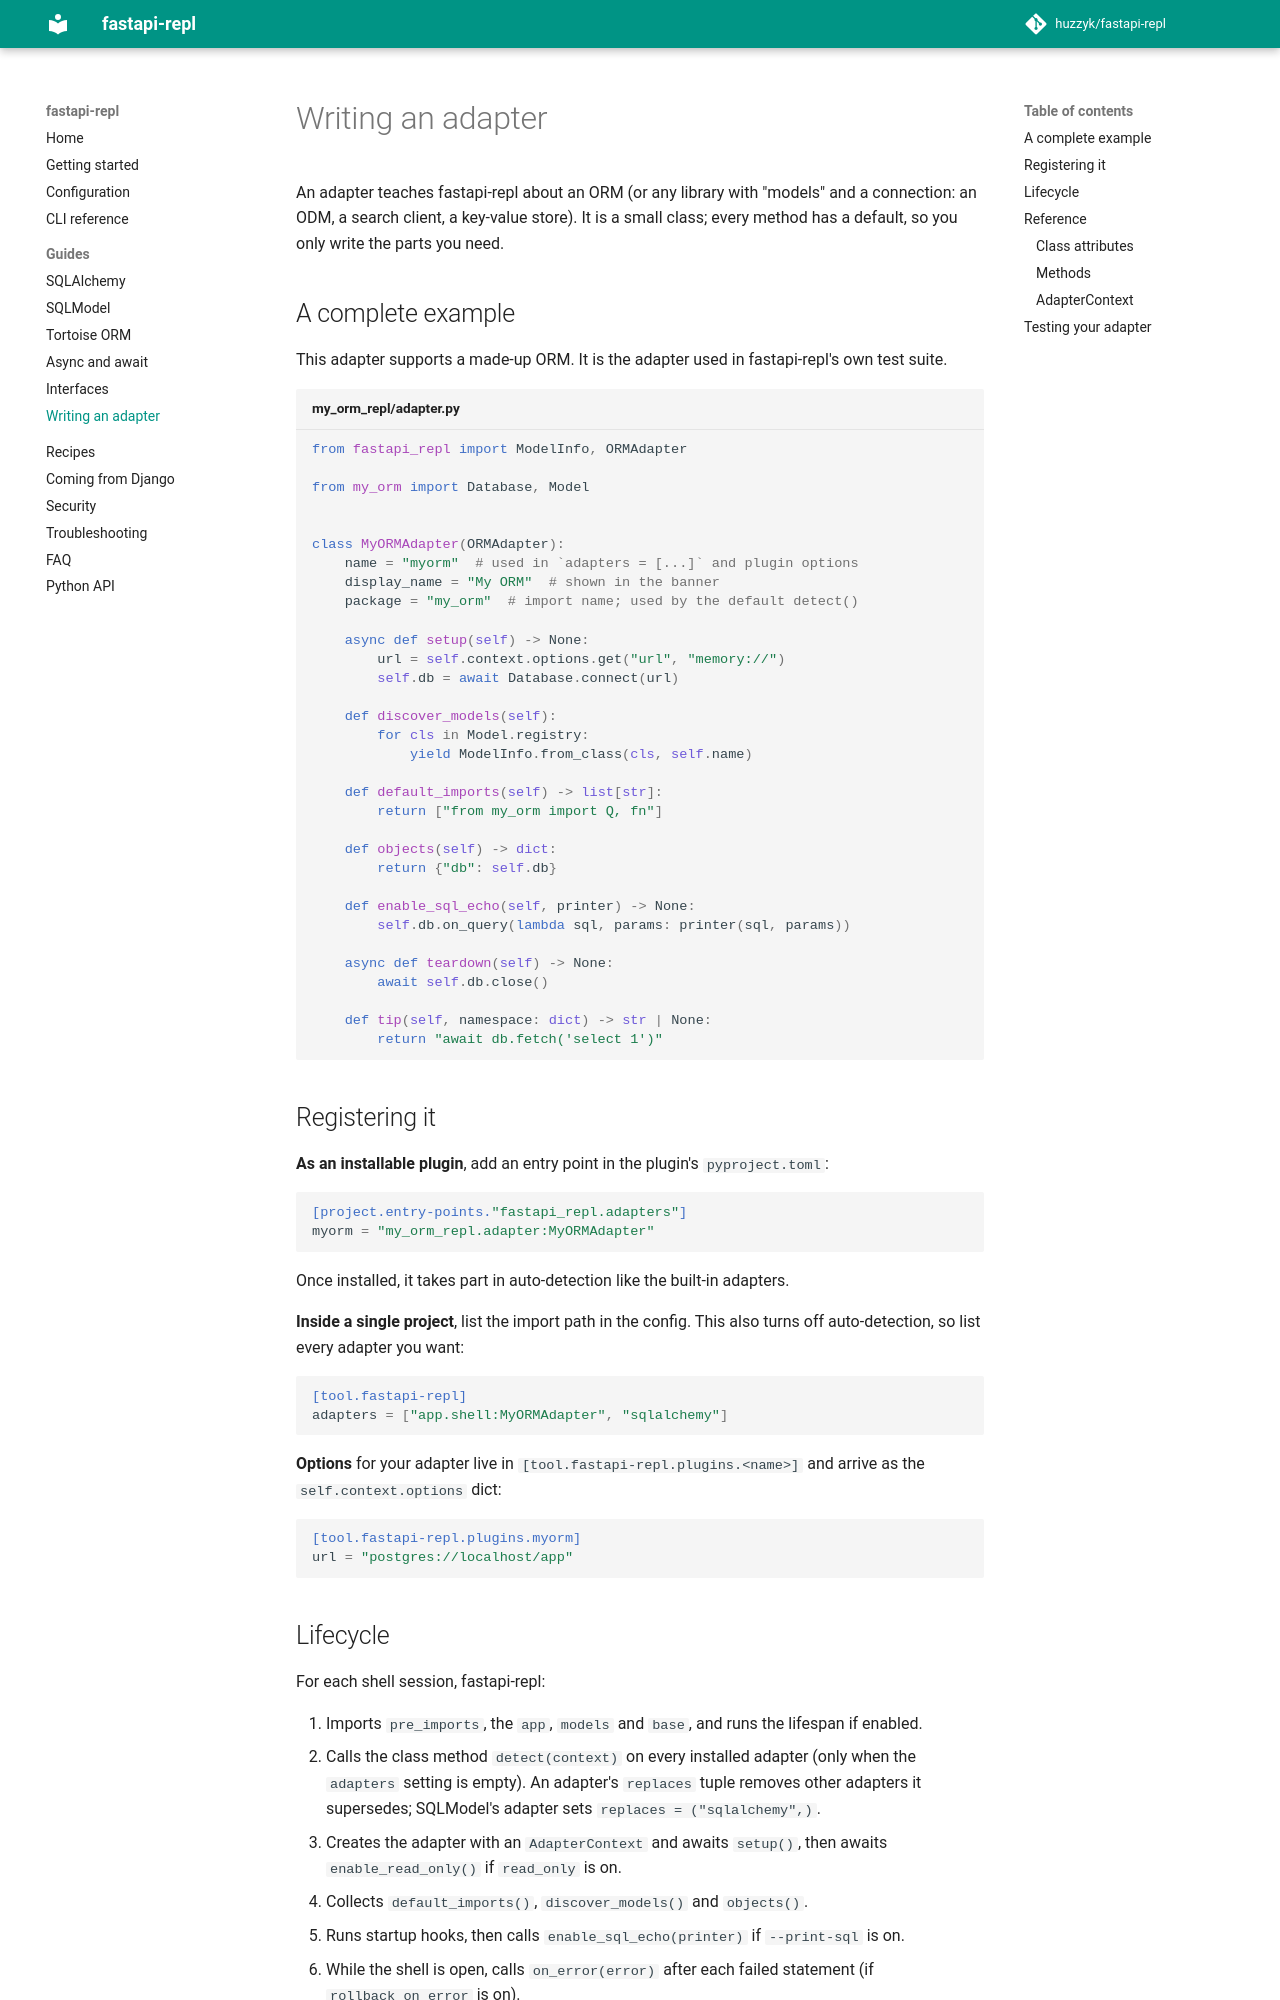

repository: Huzzy619/fastapi-repl · page: guides/writing-adapters/index.html · generator: mkdocs

# Writing an adapter

An adapter teaches fastapi-repl about an ORM (or any library with "models" and a
connection: an ODM, a search client, a key-value store). It is a small class; every
method has a default, so you only write the parts you need.

## A complete example

This adapter supports a made-up ORM. It is the adapter used in fastapi-repl's own
test suite.

```python title="my_orm_repl/adapter.py"
from fastapi_repl import ModelInfo, ORMAdapter

from my_orm import Database, Model


class MyORMAdapter(ORMAdapter):
    name = "myorm"  # used in `adapters = [...]` and plugin options
    display_name = "My ORM"  # shown in the banner
    package = "my_orm"  # import name; used by the default detect()

    async def setup(self) -> None:
        url = self.context.options.get("url", "memory://")
        self.db = await Database.connect(url)

    def discover_models(self):
        for cls in Model.registry:
            yield ModelInfo.from_class(cls, self.name)

    def default_imports(self) -> list[str]:
        return ["from my_orm import Q, fn"]

    def objects(self) -> dict:
        return {"db": self.db}

    def enable_sql_echo(self, printer) -> None:
        self.db.on_query(lambda sql, params: printer(sql, params))

    async def teardown(self) -> None:
        await self.db.close()

    def tip(self, namespace: dict) -> str | None:
        return "await db.fetch('select 1')"
```

## Registering it

**As an installable plugin**, add an entry point in the plugin's `pyproject.toml`:

```toml
[project.entry-points."fastapi_repl.adapters"]
myorm = "my_orm_repl.adapter:MyORMAdapter"
```

Once installed, it takes part in auto-detection like the built-in adapters.

**Inside a single project**, list the import path in the config. This also turns off
auto-detection, so list every adapter you want:

```toml
[tool.fastapi-repl]
adapters = ["app.shell:MyORMAdapter", "sqlalchemy"]
```

**Options** for your adapter live in `[tool.fastapi-repl.plugins.<name>]` and arrive as
the `self.context.options` dict:

```toml
[tool.fastapi-repl.plugins.myorm]
url = "postgres://localhost/app"
```

## Lifecycle

For each shell session, fastapi-repl:

1. Imports `pre_imports`, the `app`, `models` and `base`, and runs the lifespan if enabled.
2. Calls the class method `detect(context)` on every installed adapter (only when the
   `adapters` setting is empty). An adapter's `replaces` tuple removes other adapters it
   supersedes; SQLModel's adapter sets `replaces = ("sqlalchemy",)`.
3. Creates the adapter with an `AdapterContext` and awaits `setup()`, then awaits
   `enable_read_only()` if `read_only` is on.
4. Collects `default_imports()`, `discover_models()` and `objects()`.
5. Runs startup hooks, then calls `enable_sql_echo(printer)` if `--print-sql` is on.
6. While the shell is open, calls `on_error(error)` after each failed statement (if
   `rollback_on_error` is on).
7. On exit, awaits `teardown()`.

All async methods run on the session's single event loop, the same one the user's code
runs on. Objects you create in `setup()` can safely hold connections.

## Reference
